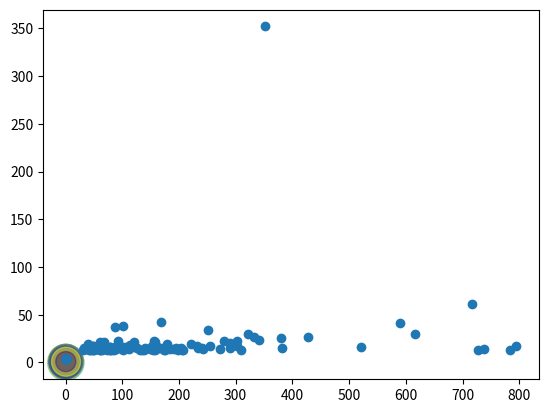

This chart was generated by the following Python code:
# -*- coding: utf-8 -*-
"""
Created on Tue Nov 29 17:15:07 2016

[redacted]
"""

import numpy as np
import matplotlib.pyplot as plt



N = 50
x = np.random.rand(N)
y = np.random.rand(N)
colors = np.random.rand(N)
area = np.pi * (15 * np.random.rand(N))**2  # 0 to 15 point radiuses

plt.scatter(x, y, s=area, c=colors, alpha=0.5)
plt.show()

x =[717, 48, 1, 74, 89, 88, 303, 91, 728, 332, 30, 352, 784, 126, 48, 521, 380, 290, 254, 169, 322, 342, 102, 53, 114, 156, 737, 232, 155, 157, 67, 34, 101, 428, 1, 44, 175, 75, 92, 184, 131, 206, 112, 194, 163, 1, 112, 33, 42, 140, 310, 56, 280, 112, 93, 79, 191, 43, 203, 64, 158, 102, 1, 107, 61, 40, 78, 62, 251, 39, 62, 83, 290, 93, 154, 61, 64, 159, 34, 46, 589, 60, 1, 122, 1, 1, 56, 72, 40, 51, 114, 1, 88, 120, 78, 222, 88, 54, 174, 795, 182, 179, 100, 208, 243, 233, 139, 167, 56, 149, 381, 49, 152, 53, 85, 44, 46, 303, 240, 110, 39, 40, 156, 1, 73, 74, 85, 617, 112, 48, 116, 42, 198, 82, 52, 1, 98, 78, 46, 45, 49, 156, 171, 1, 134, 273, 1, 1, 1, 120]
y = [61, 13, 4, 15, 14, 15, 22, 15, 13, 27, 13, 352, 13, 15, 17, 16, 26, 15, 17, 42, 30, 24, 16, 14, 18, 15, 14, 17, 15, 21, 21, 14, 13, 27, 4, 15, 13, 15, 15, 14, 13, 13, 15, 15, 15, 4, 17, 15, 13, 15, 13, 15, 23, 14, 23, 13, 14, 13, 15, 13, 13, 38, 4, 16, 21, 15, 13, 15, 34, 15, 15, 14, 20, 19, 13, 13, 15, 17, 15, 15, 41, 13, 4, 16, 4, 4, 17, 15, 17, 13, 17, 4, 37, 21, 16, 19, 16, 15, 13, 17, 15, 19, 15, 13, 14, 15, 13, 15, 15, 14, 15, 15, 17, 15, 13, 14, 13, 17, 15, 15, 16, 19, 22, 4, 13, 16, 15, 30, 15, 16, 16, 15, 13, 13, 14, 4, 16, 16, 15, 14, 17, 18, 15, 4, 13, 14, 4, 4, 4, 17]



plt.scatter(x,y)
plt.show()